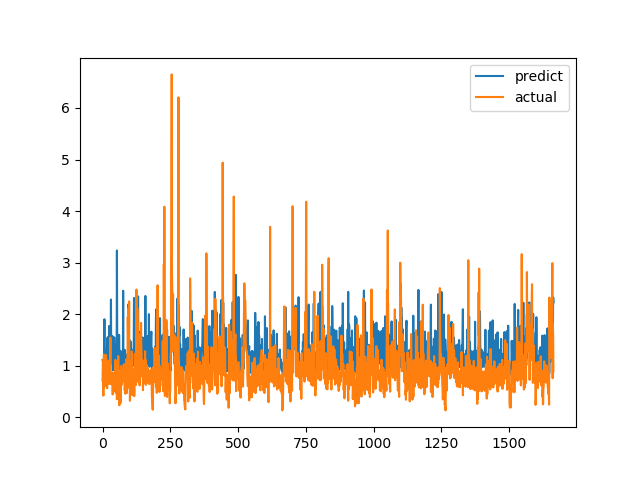

Data behind this chart, as committed beside it:
predict, actual
1.11, 0.7094
1.09, 1.015
1.025, 1.116
0.9181, 0.4183
0.998, 1.002
1.011, 1.219
1.383, 1.143
1.901, 0.6528
1.091, 0.6747
1.292, 0.601
1.225, 0.6695
0.9942, 0.6538
0.9443, 0.7814
1.325, 1.206
0.9742, 0.8469
0.9798, 0.8286
1.279, 0.6482
1.514, 0.5624
0.994, 0.7183
1.554, 1.1
0.9412, 0.9542
1.007, 0.729
1.018, 0.6694
1.006, 0.8631
1.769, 0.6465
1.319, 0.8223
1.549, 0.9236
0.9852, 0.8301
1.019, 1.067
1.461, 1.546
1.115, 0.6827
2.283, 0.6386
1.053, 0.6464
1.389, 0.6881
1.307, 0.7274
1.39, 0.65
1.575, 0.8694
1.257, 0.4409
0.9111, 0.4519
0.9332, 0.7575
1.182, 0.4952
1.252, 0.6851
1.228, 0.7244
1.55, 0.8654
1.311, 0.74
1.019, 0.8071
1.411, 0.8204
1.247, 1.114
1.306, 1.109
1.083, 0.4751
0.9463, 1.039
1.06, 0.9458
0.9733, 0.7878
3.234, 0.3505
1.645, 0.9368
1.002, 0.9868
0.9624, 0.647
0.9993, 1.03
0.9824, 1.187
1.02, 0.9329
... 1,604 more rows
